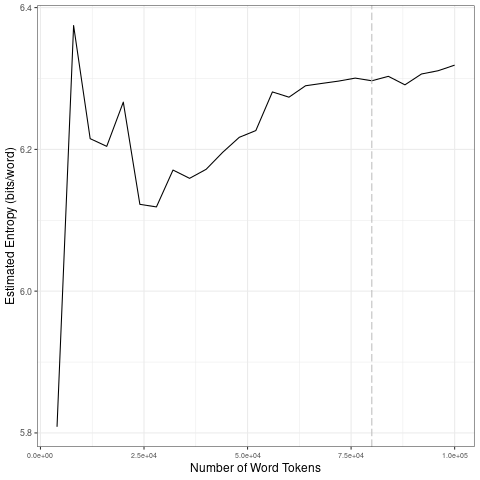

The file beside this chart, header and first rows:
file, entropy.Corpus.Size, entropy.Entropy, sd.Corpus.Size, sd.SD
data/2021_by_en/2021-08-17_tokens_1-gram…, 4000, 5.809, 20000, 0.215
data/2021_by_en/2021-08-17_tokens_1-gram…, 8000, 6.375, 40000, 0.02606
data/2021_by_en/2021-08-17_tokens_1-gram…, 12000, 6.215, 60000, 0.03696
data/2021_by_en/2021-08-17_tokens_1-gram…, 16000, 6.204, 80000, 0.004077
data/2021_by_en/2021-08-17_tokens_1-gram…, 20000, 6.267, 1e+05, 0.01027
data/2021_by_en/2021-08-17_tokens_1-gram…, 24000, 6.122, 20000, 0.215
data/2021_by_en/2021-08-17_tokens_1-gram…, 28000, 6.119, 40000, 0.02606
data/2021_by_en/2021-08-17_tokens_1-gram…, 32000, 6.171, 60000, 0.03696
data/2021_by_en/2021-08-17_tokens_1-gram…, 36000, 6.159, 80000, 0.004077
data/2021_by_en/2021-08-17_tokens_1-gram…, 40000, 6.172, 1e+05, 0.01027
data/2021_by_en/2021-08-17_tokens_1-gram…, 44000, 6.196, 20000, 0.215
data/2021_by_en/2021-08-17_tokens_1-gram…, 48000, 6.217, 40000, 0.02606
data/2021_by_en/2021-08-17_tokens_1-gram…, 52000, 6.227, 60000, 0.03696
data/2021_by_en/2021-08-17_tokens_1-gram…, 56000, 6.281, 80000, 0.004077
data/2021_by_en/2021-08-17_tokens_1-gram…, 60000, 6.274, 1e+05, 0.01027
data/2021_by_en/2021-08-17_tokens_1-gram…, 64000, 6.29, 20000, 0.215
data/2021_by_en/2021-08-17_tokens_1-gram…, 68000, 6.293, 40000, 0.02606
data/2021_by_en/2021-08-17_tokens_1-gram…, 72000, 6.296, 60000, 0.03696
data/2021_by_en/2021-08-17_tokens_1-gram…, 76000, 6.301, 80000, 0.004077
data/2021_by_en/2021-08-17_tokens_1-gram…, 80000, 6.297, 1e+05, 0.01027
data/2021_by_en/2021-08-17_tokens_1-gram…, 84000, 6.303, 20000, 0.215
data/2021_by_en/2021-08-17_tokens_1-gram…, 88000, 6.291, 40000, 0.02606
data/2021_by_en/2021-08-17_tokens_1-gram…, 92000, 6.306, 60000, 0.03696
data/2021_by_en/2021-08-17_tokens_1-gram…, 96000, 6.311, 80000, 0.004077
data/2021_by_en/2021-08-17_tokens_1-gram…, 1e+05, 6.319, 1e+05, 0.01027
